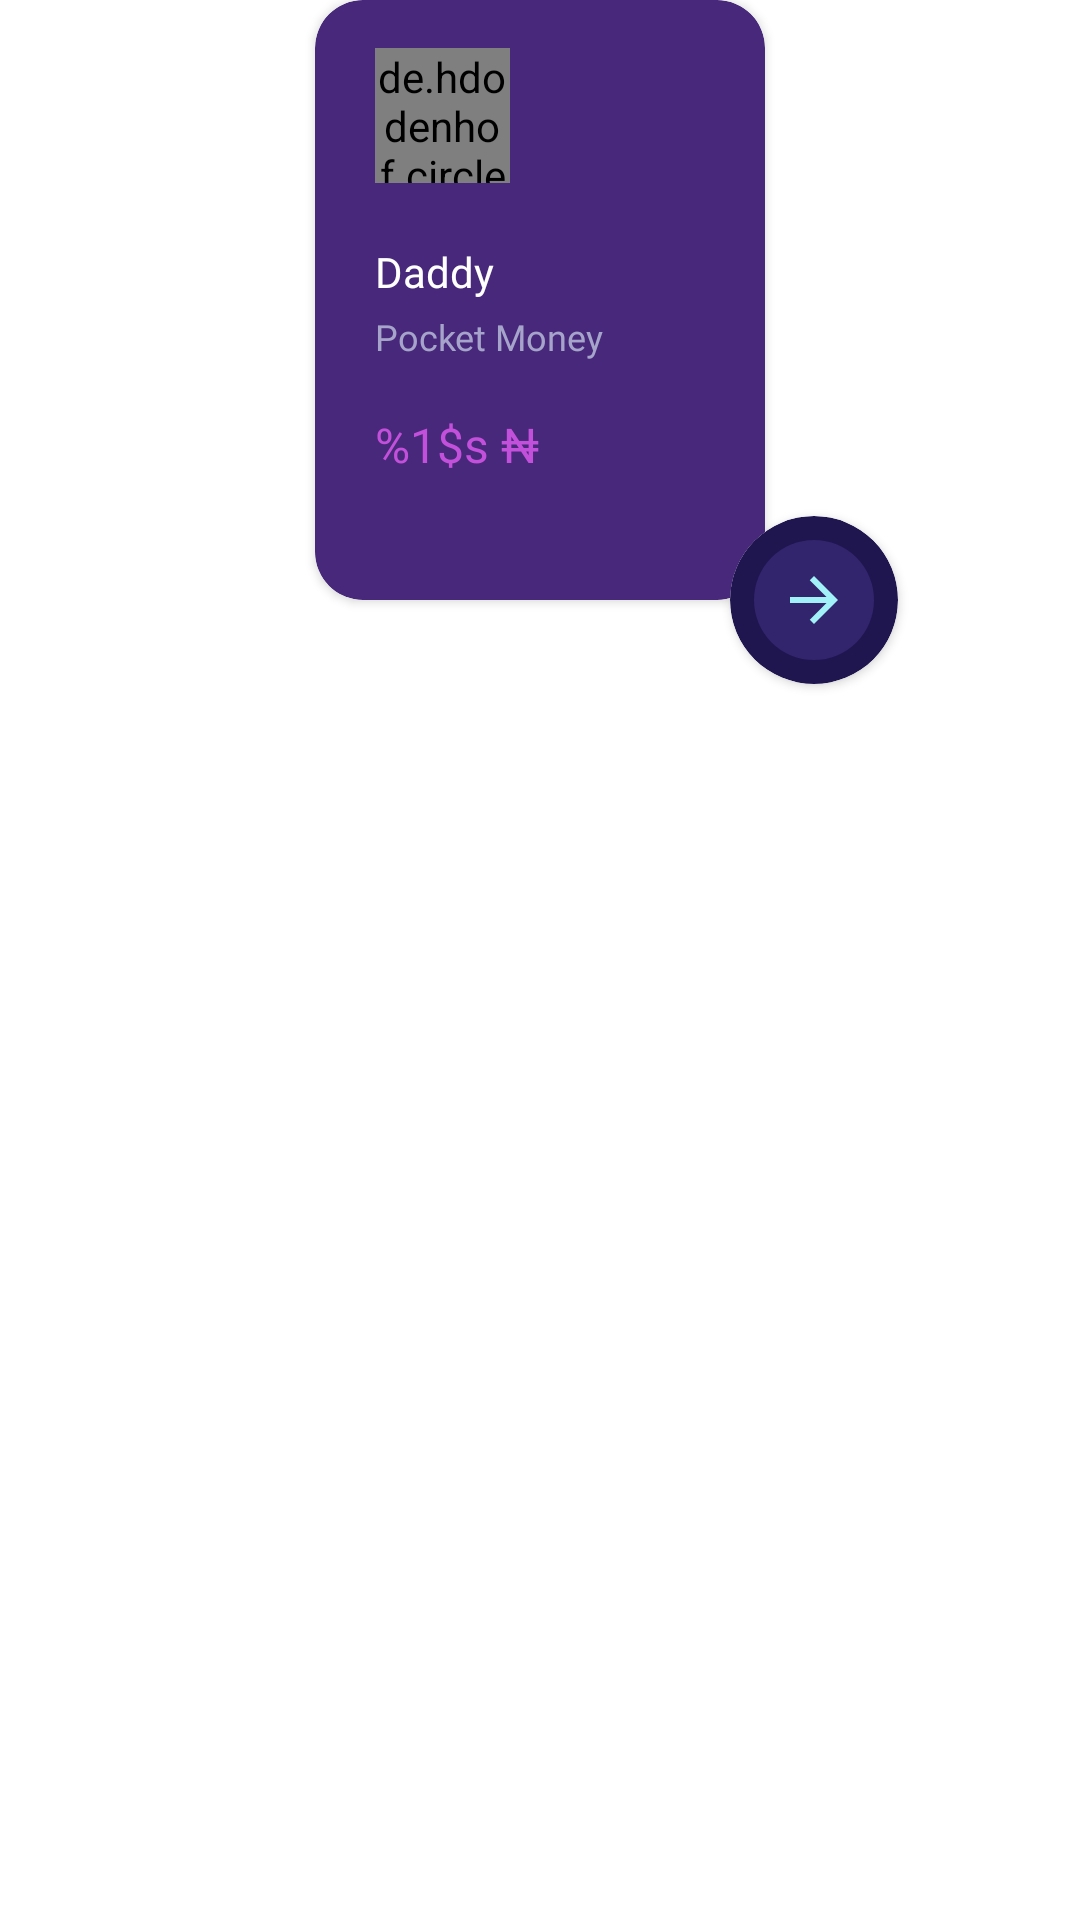

The Android layout XML behind this screen, and the referenced resources:
<!-- AndroidManifest.xml: application theme Theme.WilsonTeamApt -->
<!-- res/layout/rv_item.xml -->
<?xml version="1.0" encoding="utf-8"?>
<androidx.constraintlayout.widget.ConstraintLayout xmlns:android="http://schemas.android.com/apk/res/android"
    xmlns:app="http://schemas.android.com/apk/res-auto"
    android:layout_width="wrap_content"
    android:layout_height="wrap_content"
    android:layout_margin="@dimen/margin_4dp"
    android:background="@android:color/transparent">


    <androidx.cardview.widget.CardView
        android:id="@+id/cardView"
        android:layout_width="150dp"
        android:layout_height="200dp"
        android:elevation="@dimen/margin_4dp"
        app:cardBackgroundColor="#47287B"
        app:cardCornerRadius="@dimen/margin_16dp"
        app:layout_constraintEnd_toEndOf="parent"
        app:layout_constraintStart_toStartOf="parent"
        app:layout_constraintTop_toTopOf="parent"
        app:layout_constraintVertical_bias="0.0">

        <androidx.constraintlayout.widget.ConstraintLayout
            android:layout_width="match_parent"
            android:layout_height="match_parent"
            android:paddingStart="@dimen/margin_20dp"
            app:layout_constraintEnd_toEndOf="parent"
            app:layout_constraintStart_toStartOf="parent">

            <de.hdodenhof.circleimageview.CircleImageView
                android:id="@+id/circleImageView"
                android:layout_width="@dimen/margin_45dp"
                android:layout_height="@dimen/margin_45dp"
                android:layout_marginTop="16dp"
                android:src="@drawable/ic_outline_baby_changing_station_24"
                app:civ_circle_background_color="#C350DA"
                app:layout_constraintStart_toStartOf="parent"
                app:layout_constraintTop_toTopOf="parent" />

            <TextView
                android:id="@+id/rv_item_parent_name_tv"
                android:layout_width="wrap_content"
                android:layout_height="wrap_content"
                android:layout_marginTop="@dimen/margin_20dp"
                android:fontFamily="@font/poppins_semibold"
                android:text="Daddy"
                android:textColor="@color/white"
                app:layout_constraintStart_toStartOf="parent"
                app:layout_constraintTop_toBottomOf="@+id/circleImageView" />

            <TextView
                android:id="@+id/rv_item_usage_tv"
                android:layout_width="wrap_content"
                android:layout_height="wrap_content"
                android:layout_marginTop="@dimen/margin_4dp"
                android:fontFamily="@font/poppins_medium"
                android:text="Pocket Money"
                android:textColor="@color/text_color"
                android:textSize="12sp"
                app:layout_constraintStart_toStartOf="@+id/rv_item_parent_name_tv"
                app:layout_constraintTop_toBottomOf="@+id/rv_item_parent_name_tv" />

            <TextView
                android:id="@+id/rv_item_amount_tv"
                android:layout_width="wrap_content"
                android:layout_height="wrap_content"
                android:layout_marginBottom="@dimen/margin_24dp"
                android:fontFamily="@font/poppins_semibold"
                android:text="@string/current_amount_tv"
                android:textColor="#C350DA"
                android:textSize="16sp"
                app:layout_constraintBottom_toBottomOf="parent"
                app:layout_constraintStart_toStartOf="parent"
                app:layout_constraintTop_toBottomOf="@+id/rv_item_usage_tv" />
        </androidx.constraintlayout.widget.ConstraintLayout>
    </androidx.cardview.widget.CardView>

    <androidx.cardview.widget.CardView
        android:layout_width="56dp"
        android:layout_height="56dp"
        android:background="@android:color/transparent"
        app:cardCornerRadius="62dp"
        app:layout_constraintBottom_toBottomOf="@+id/cardView"
        app:layout_constraintEnd_toEndOf="parent"
        app:layout_constraintHorizontal_bias="0.80"
        app:layout_constraintStart_toStartOf="parent"
        app:layout_constraintTop_toBottomOf="@+id/cardView">

        <ImageView
            android:id="@+id/bottom_arrow_iv"
            android:layout_width="match_parent"
            android:layout_height="match_parent"
            android:background="@drawable/rv_item_arrow"
            android:scaleType="centerInside"
            android:src="@drawable/ic_arrow_forward_24" />
    </androidx.cardview.widget.CardView>

</androidx.constraintlayout.widget.ConstraintLayout>
<!-- resources referenced by this layout -->
<resources>
  <color name="text_color">#A6A4CA</color>
  <color name="white">#FFFFFF</color>
  <dimen name="margin_16dp">16dp</dimen>
  <dimen name="margin_20dp">20dp</dimen>
  <dimen name="margin_24dp">24dp</dimen>
  <dimen name="margin_45dp">45dp</dimen>
  <dimen name="margin_4dp">4dp</dimen>
  <!-- drawable ic_arrow_forward_24 (drawable) -->
  <vector android:autoMirrored="true" android:height="24dp"
      android:tint="#A2F0F8" android:viewportHeight="24"
      android:viewportWidth="24" android:width="24dp" xmlns:android="http://schemas.android.com/apk/res/android">
      <path android:fillColor="@android:color/white" android:pathData="M12,4l-1.41,1.41L16.17,11H4v2h12.17l-5.58,5.59L12,20l8,-8z"/>
  </vector>
  <!-- drawable rv_item_arrow (drawable) -->
  <?xml version="1.0" encoding="utf-8"?>
  <layer-list xmlns:android="http://schemas.android.com/apk/res/android">
  
      <item>
          <shape
              android:innerRadius="0dp"
              android:shape="ring"
              android:thickness="@dimen/margin_28dp"
              android:useLevel="false">
              <solid android:color="#1F164F" />
          </shape>
      </item>
      <item>
          <shape
              android:innerRadius="0dp"
              android:shape="ring"
              android:thickness="@dimen/margin_20dp"
              android:useLevel="false">
              <solid android:color="#32246D" />
          </shape>
      </item>
  </layer-list>
  <string name="current_amount_tv">  %1$s ₦</string>
  <style name="Theme.WilsonTeamApt" parent="Theme.MaterialComponents.DayNight.NoActionBar">
          
          <item name="colorPrimary">@color/purple_500</item>
          <item name="colorPrimaryVariant">@color/purple_700</item>
          <item name="colorOnPrimary">@color/white</item>
          
          <item name="colorSecondary">@color/teal_200</item>
          <item name="colorSecondaryVariant">@color/teal_700</item>
          <item name="colorOnSecondary">@color/black</item>
          
          <item name="android:statusBarColor" tools:targetApi="l">?attr/colorPrimaryVariant</item>
          
      </style>
  <dimen name="margin_28dp">28dp</dimen>
  <color name="purple_500">#2A287A</color>
  <color name="purple_700">#1F1651</color>
  <color name="teal_200">#A2F0F8</color>
  <color name="teal_700">#A7F7BC</color>
  <color name="black">#FF000000</color>
</resources>
